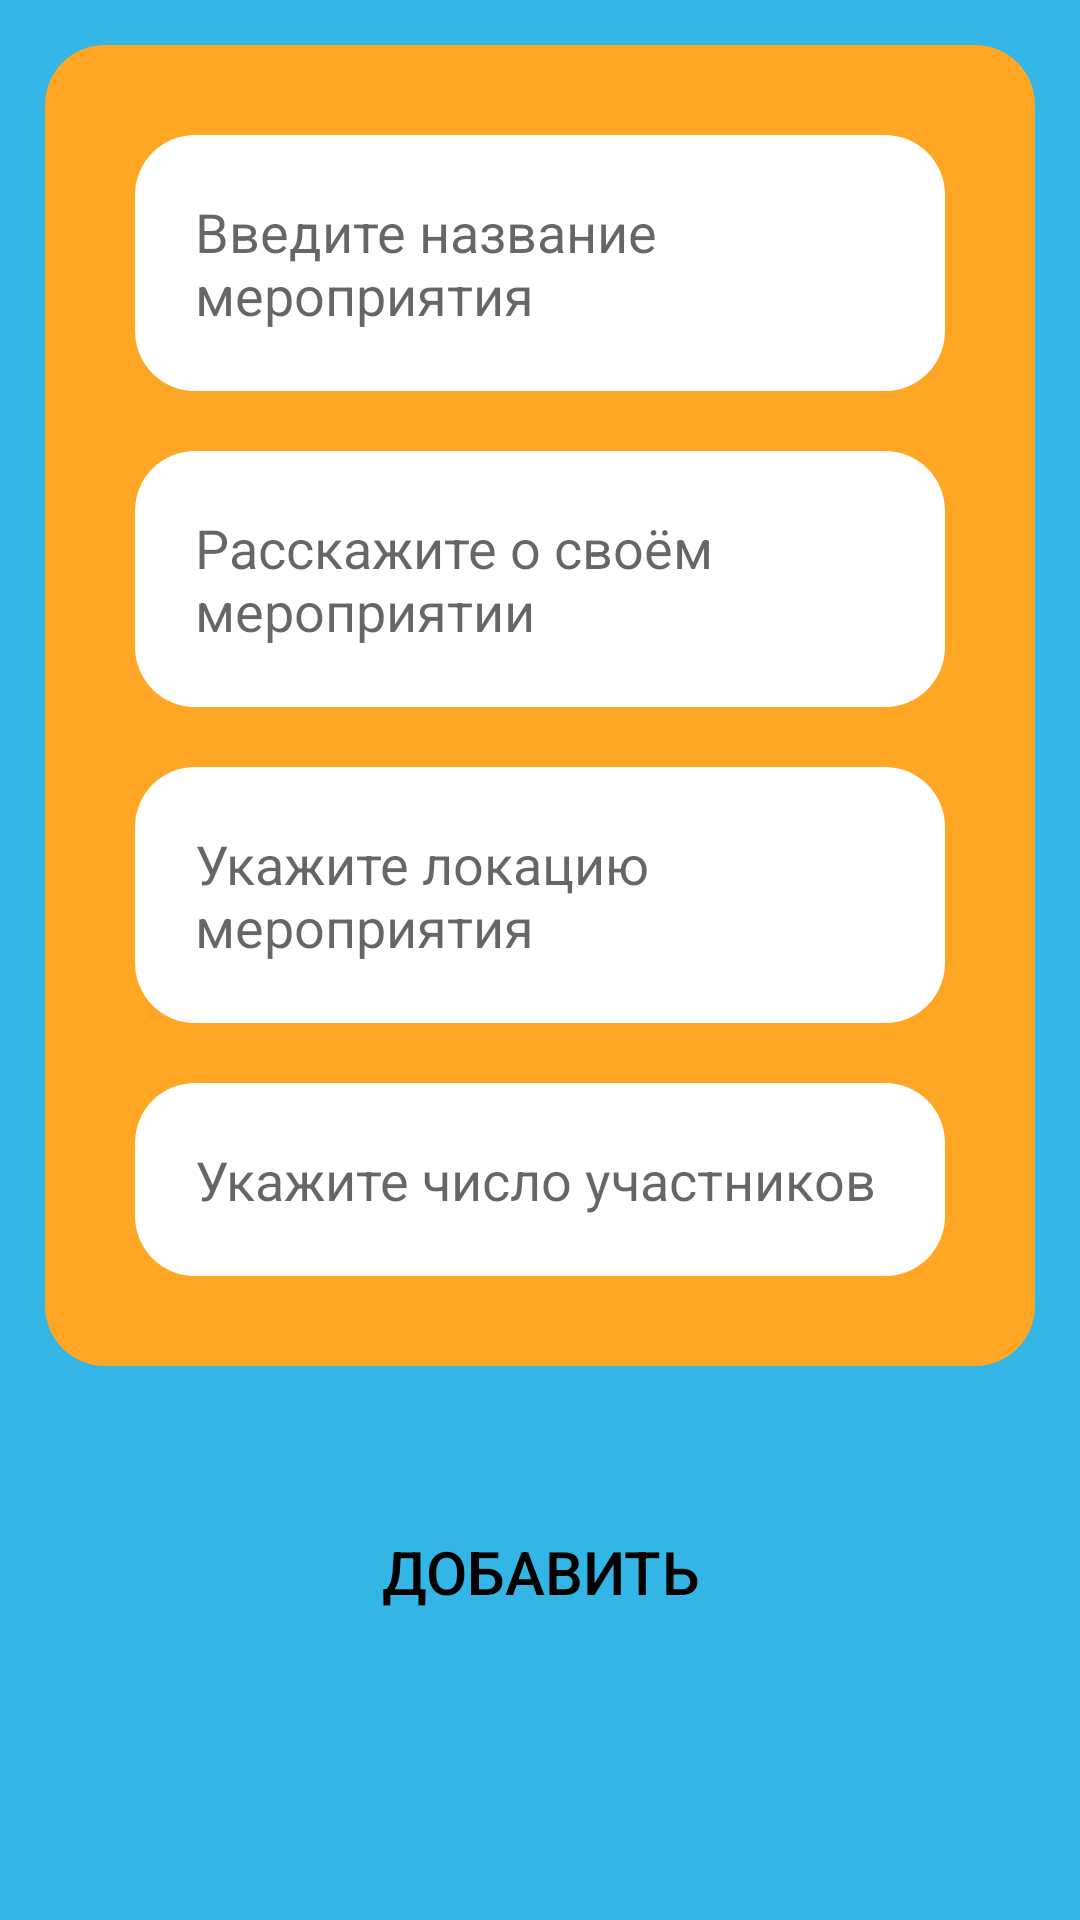

The Android layout XML behind this screen, and the referenced resources:
<!-- AndroidManifest.xml: application theme Theme.EveDay -->
<!-- res/layout/activity_add_event.xml -->
<?xml version="1.0" encoding="utf-8"?>
<ScrollView xmlns:android="http://schemas.android.com/apk/res/android"
    xmlns:app="http://schemas.android.com/apk/res-auto"
    xmlns:tools="http://schemas.android.com/tools"
    android:layout_width="match_parent"
    android:layout_height="match_parent"
    android:background="@android:color/holo_blue_light"
    tools:context=".AddEventActivity">

    <LinearLayout
        android:layout_width="match_parent"
        android:layout_height="wrap_content"
        android:orientation="vertical"
        android:padding="15dp">

        <LinearLayout
            android:layout_width="match_parent"
            android:layout_height="wrap_content"
            android:background="@drawable/container_background"
            android:orientation="vertical"
            android:padding="20dp">

            <EditText
                android:id="@+id/editTextEventName"
                android:layout_width="match_parent"
                android:layout_height="wrap_content"
                android:layout_margin="10dp"
                android:layout_marginBottom="10dp"
                android:background="@drawable/text_background"
                android:hint="@string/add_name"
                android:inputType="textMultiLine|textCapWords"
                android:padding="20dp" />

            <EditText
                android:id="@+id/editTextEventDescription"
                android:layout_width="match_parent"
                android:layout_height="wrap_content"
                android:layout_margin="10dp"
                android:layout_marginBottom="10dp"
                android:background="@drawable/text_background"
                android:hint="@string/add_description"
                android:inputType="textMultiLine|textCapWords"
                android:padding="20dp" />

            <EditText
                android:id="@+id/editTextEventLocation"
                android:layout_width="match_parent"
                android:layout_height="wrap_content"
                android:layout_margin="10dp"
                android:layout_marginBottom="10dp"
                android:background="@drawable/text_background"
                android:hint="@string/add_location"
                android:inputType="textMultiLine|textCapWords"
                android:padding="20dp" />

            <EditText
                android:id="@+id/editTextEventSize"
                android:layout_width="match_parent"
                android:layout_height="wrap_content"
                android:layout_margin="10dp"
                android:layout_marginBottom="10dp"
                android:background="@drawable/text_background"
                android:hint="@string/add_size"
                android:inputType="number"
                android:padding="20dp" />
        </LinearLayout>

        <androidx.appcompat.widget.AppCompatButton
            android:id="@+id/buttonAddEvent"
            android:layout_width="match_parent"
            android:layout_height="wrap_content"
            android:layout_marginTop="40dp"
            android:textColor="@color/black"
            android:background="@drawable/background_container_white"
            android:padding="15dp"
            android:text="@string/add_event"
            android:textSize="20sp" />
    </LinearLayout>
</ScrollView>
<!-- resources referenced by this layout -->
<resources>
  <color name="black">#FF000000</color>
  <!-- drawable container_background (drawable) -->
  <?xml version="1.0" encoding="utf-8"?>
  <shape xmlns:android="http://schemas.android.com/apk/res/android"
      android:shape="rectangle">
  
      <solid android:color="@color/peach" />
      <corners android:radius="20dp"/>
  </shape>
  <!-- drawable text_background (drawable) -->
  <?xml version="1.0" encoding="utf-8"?>
  <shape xmlns:android="http://schemas.android.com/apk/res/android"
      android:shape="rectangle">
  
      <solid android:color="@android:color/white" />
      <corners android:radius="20dp"/>
  </shape>
  <string name="add_description">Расскажите о своём мероприятии</string>
  <string name="add_event">Добавить</string>
  <string name="add_location">Укажите локацию мероприятия</string>
  <string name="add_name">Введите название мероприятия</string>
  <string name="add_size">Укажите число участников</string>
  <style name="Theme.EveDay" parent="Theme.MaterialComponents.DayNight.DarkActionBar">
          
          <item name="colorPrimary">@color/purple_500</item>
          <item name="colorPrimaryVariant">@color/purple_700</item>
          <item name="colorOnPrimary">@color/white</item>
          
          <item name="colorSecondary">@color/teal_200</item>
          <item name="colorSecondaryVariant">@color/teal_700</item>
          <item name="colorOnSecondary">@color/black</item>
          
          <item name="android:statusBarColor" tools:targetApi="l">?attr/colorPrimaryVariant</item>
          
      </style>
  <color name="peach">#FFA724</color>
  <color name="purple_500">#FF6200EE</color>
  <color name="purple_700">#FF3700B3</color>
  <color name="white">#FFFFFFFF</color>
  <color name="teal_200">#FF03DAC5</color>
  <color name="teal_700">#FF018786</color>
</resources>
